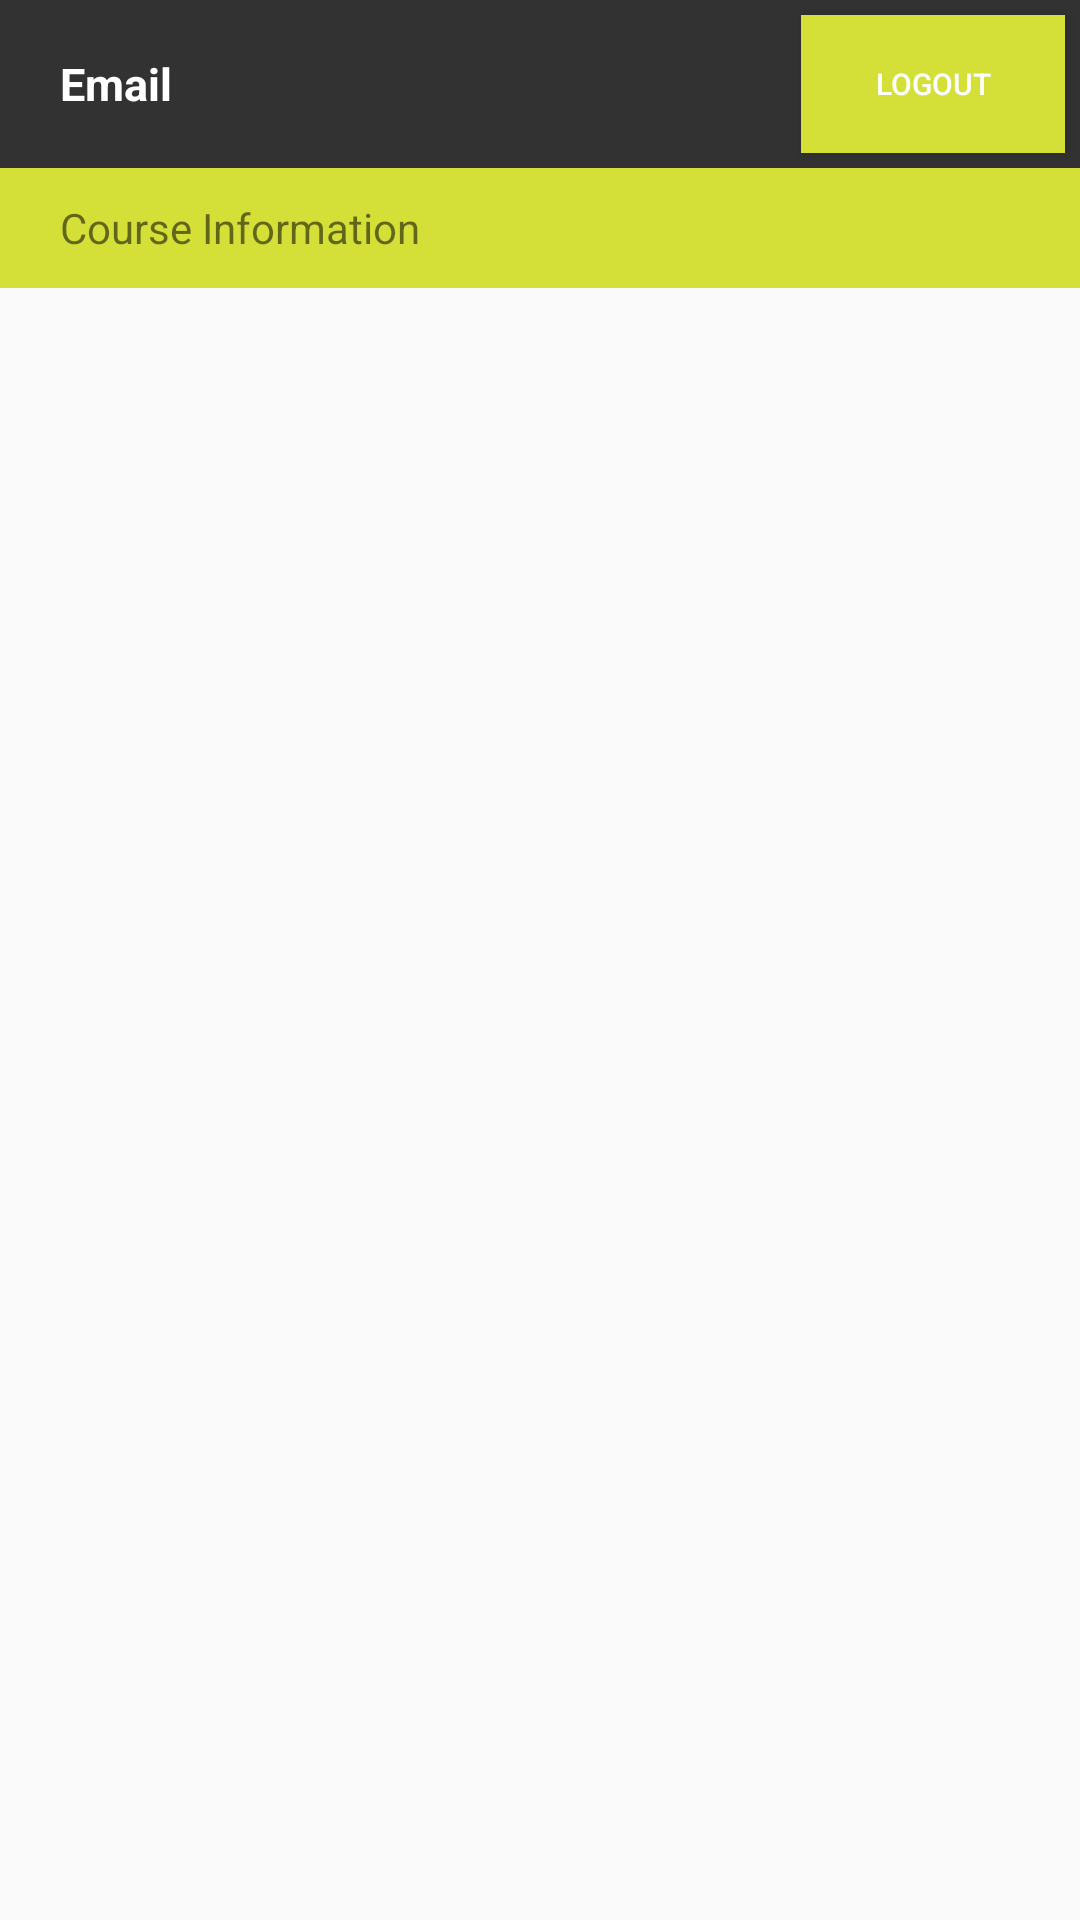

This screen was rendered from an Android layout file. Write that file and the resources it references.
<!-- AndroidManifest.xml: application theme AppTheme -->
<!-- res/layout/sem_layout_main.xml -->
<?xml version="1.0" encoding="utf-8"?>
<RelativeLayout xmlns:android="http://schemas.android.com/apk/res/android"
    android:layout_width="match_parent"
    android:layout_height="match_parent"

    android:orientation="vertical" >
    <RelativeLayout
        android:id="@+id/relativeLayout1"
        android:layout_width="match_parent"
        android:layout_height="56dp"
        android:background="#CC000000">

        <TextView
            android:id="@+id/userName"
            android:layout_width="wrap_content"
            android:layout_height="wrap_content"
            android:layout_alignParentLeft="true"
            android:layout_centerVertical="true"
            android:layout_marginLeft="20dp"
            android:text="@string/hint_email"
            android:textStyle="bold"
            android:textColor="@color/white"
            android:textSize="15dp" />

        <Button
            android:id="@+id/btnLogout"
            android:layout_width="wrap_content"
            android:layout_height="match_parent"
            android:background="@color/login"
            android:text="@string/btn_logout"
            android:textAllCaps="false"
            android:textColor="@color/white"
            android:layout_alignParentRight="true"
            android:textSize="10dp"
            android:layout_margin="5dp" />
    </RelativeLayout>
    <RelativeLayout
        android:id="@+id/relativeLayout2"
        android:layout_width="match_parent"
        android:layout_height="40dp"
        android:background="@color/login"
        android:layout_below="@+id/relativeLayout1">

        <TextView
            android:id="@+id/textView4"
            android:layout_width="wrap_content"
            android:layout_height="wrap_content"
            android:layout_marginLeft="20dp"
            android:layout_centerVertical="true"
            android:text="Course Information" />
    </RelativeLayout>

    <ListView
        android:id="@+id/listView1"
        android:layout_width="match_parent"
        android:layout_height="wrap_content"
        android:layout_alignParentLeft="true"
        android:padding="5dp"
        android:divider="#c0c0c0"
        android:dividerHeight="1dp"
        android:layout_below="@+id/relativeLayout2">
    </ListView>

</RelativeLayout>
<!-- resources referenced by this layout -->
<resources>
  <color name="login">#D4DF38</color>
  <color name="white">#ffffff</color>
  <string name="btn_logout">LOGOUT</string>
  <string name="hint_email">Email</string>
  <style name="AppTheme" parent="AppBaseTheme">
          
      </style>
  <style name="AppBaseTheme" parent="Theme.AppCompat.Light">
          
      </style>
</resources>
